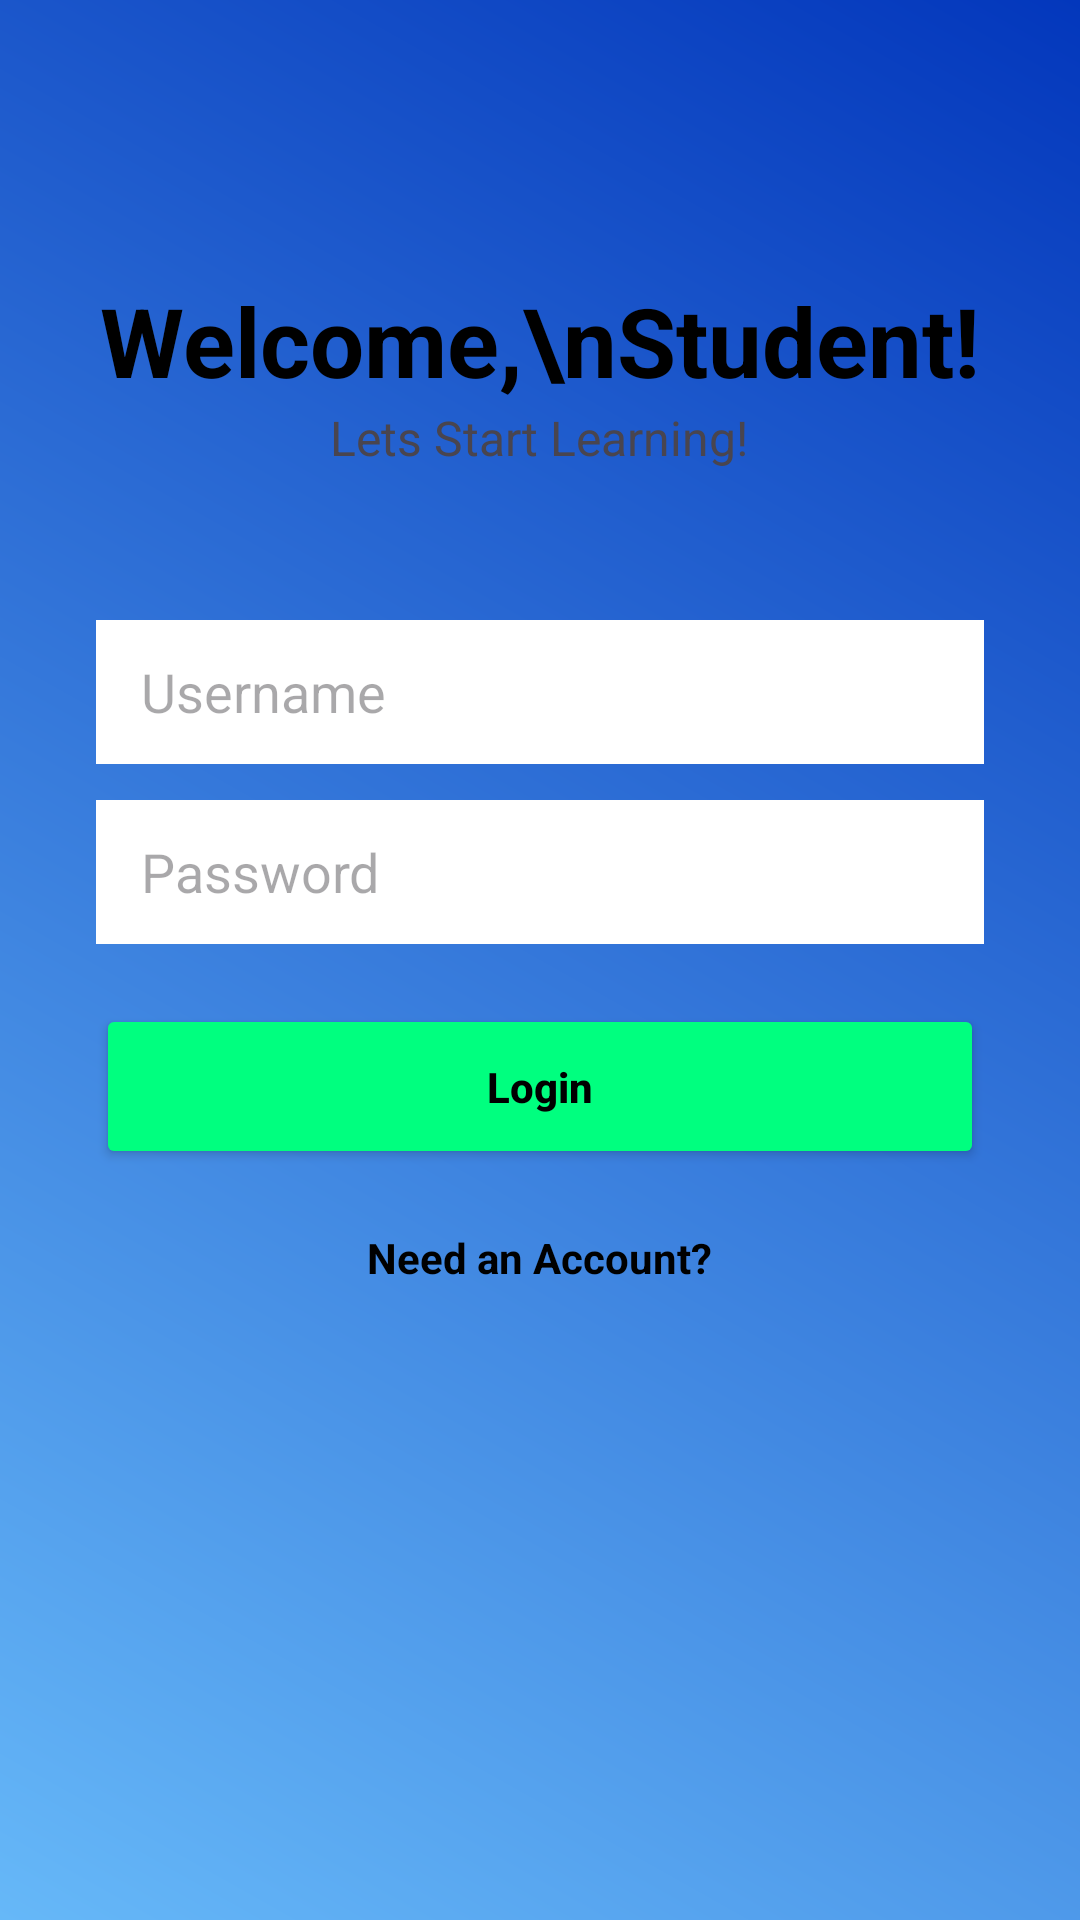

Write the Android layout XML for this screen, with the resource values it uses.
<!-- AndroidManifest.xml: application theme Theme.LlmLearningApp -->
<!-- res/layout/activity_login.xml -->
<?xml version="1.0" encoding="utf-8"?>
<LinearLayout xmlns:android="http://schemas.android.com/apk/res/android"
    android:layout_width="match_parent"
    android:layout_height="match_parent"
    android:background="@drawable/bg_gradient"
    android:gravity="center_horizontal"
    android:orientation="vertical"
    android:padding="32dp">

    <TextView
        android:layout_width="wrap_content"
        android:layout_height="wrap_content"
        android:layout_marginTop="60dp"
        android:text="Welcome,\nStudent!"
        android:textColor="@android:color/black"
        android:textSize="32sp"
        android:textStyle="bold" />

    <TextView
        android:layout_width="wrap_content"
        android:layout_height="wrap_content"
        android:layout_marginBottom="40dp"
        android:text="Lets Start Learning!"
        android:textSize="16sp" />

    <EditText
        android:id="@+id/username"
        android:layout_width="match_parent"
        android:layout_height="48dp"
        android:layout_marginTop="10dp"
        android:background="@android:color/white"
        android:hint="Username"
        android:paddingLeft="15dp" />

    <EditText
        android:id="@+id/password"
        android:layout_width="match_parent"
        android:layout_height="48dp"
        android:layout_marginTop="12dp"
        android:background="@android:color/white"
        android:hint="Password"
        android:inputType="textPassword"
        android:paddingLeft="15dp" />

    <Button
        android:id="@+id/loginBtn"
        android:layout_width="match_parent"
        android:layout_height="55dp"
        android:layout_marginTop="20dp"
        android:backgroundTint="#00FF7F"
        android:text="Login"
        android:textAllCaps="false"
        android:textColor="@android:color/black"
        android:textStyle="bold" />

    <TextView
        android:id="@+id/signupLink"
        android:layout_width="wrap_content"
        android:layout_height="wrap_content"
        android:layout_marginTop="20dp"
        android:text="Need an Account?"
        android:textColor="@android:color/black"
        android:textStyle="bold" />

</LinearLayout>
<!-- resources referenced by this layout -->
<resources>
  <!-- drawable bg_gradient (drawable) -->
  <?xml version="1.0" encoding="utf-8"?>
  <shape xmlns:android="http://schemas.android.com/apk/res/android">
      <gradient
          android:startColor="#66B8F8"
          android:endColor="#0337BC"
          android:angle="45" />
  </shape>
  <style name="Theme.LlmLearningApp" parent="Base.Theme.LlmLearningApp" />
  <style name="Base.Theme.LlmLearningApp" parent="Theme.Material3.DayNight.NoActionBar">
          
          
      </style>
</resources>
